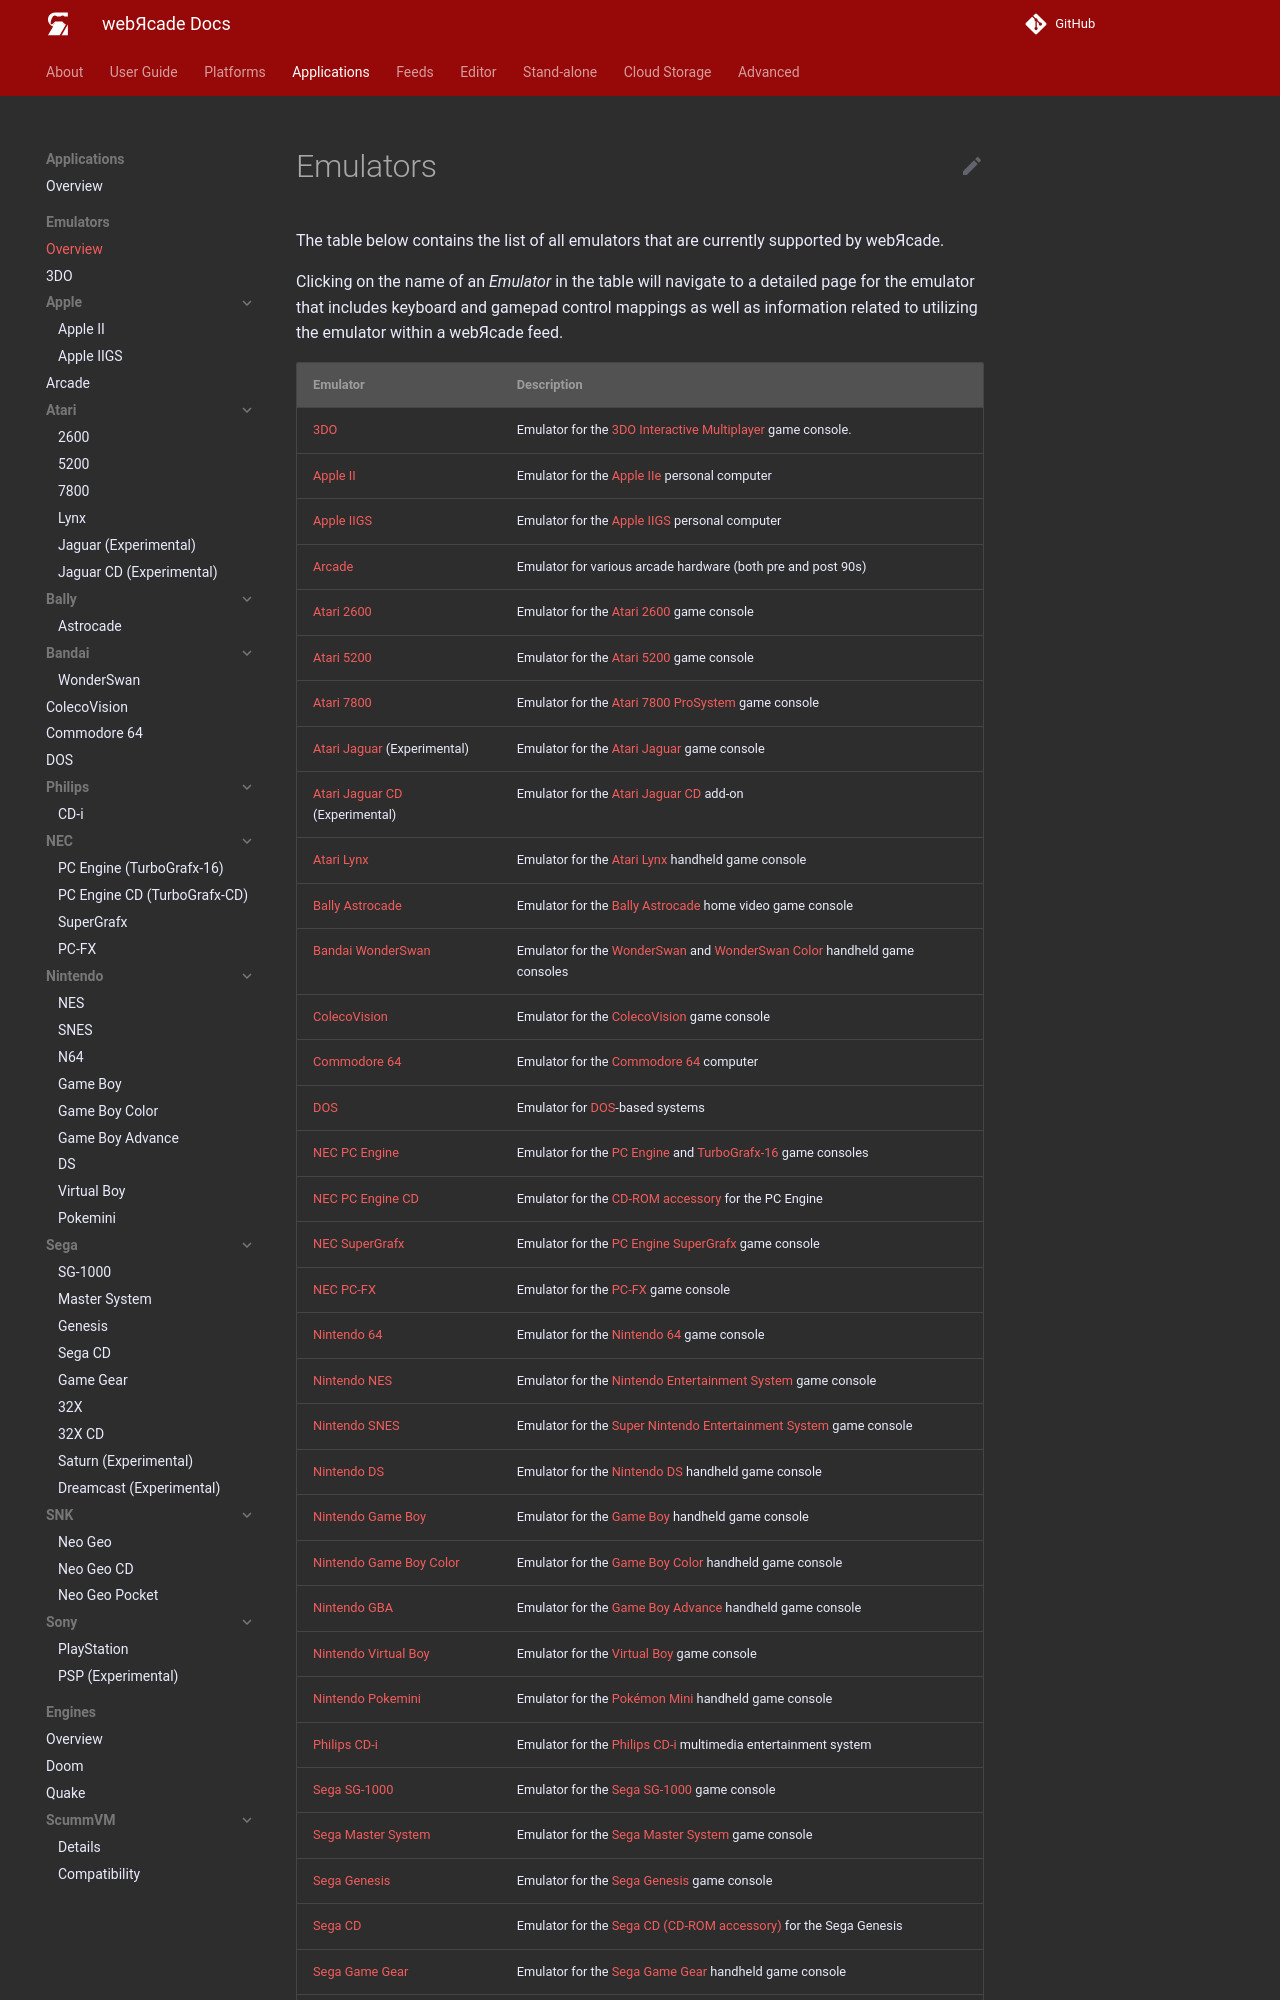

repository: webrcade/webrcade-docs · page: apps/emulators/index.html · generator: mkdocs

# Emulators

The table below contains the list of all emulators that are currently supported by webЯcade.

Clicking on the name of an *Emulator* in the table will navigate to a detailed page for the emulator that includes keyboard and gamepad control mappings as well as information related to utilizing the emulator within a webЯcade feed.
